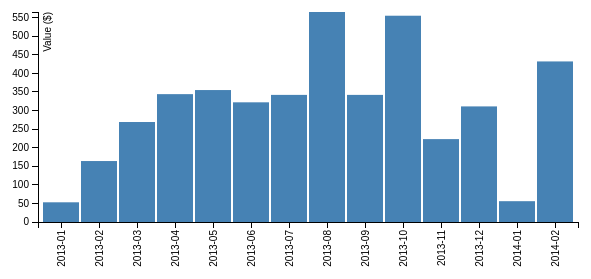
D3 v3 page, settled after 360 driven frames (6 s of simulated time); the page loaded 1 data file(s).


  
var margin = {top: 20, right: 20, bottom: 70, left: 40},
    width = 600 - margin.left - margin.right,
    height = 300 - margin.top - margin.bottom;

// Parse the date / time
var	parseDate = d3.time.format("%Y-%m").parse;

var x = d3.scale.ordinal().rangeRoundBands([0, width], .05);

var y = d3.scale.linear().range([height, 0]);

var xAxis = d3.svg.axis()
    .scale(x)
    .orient("bottom")
    .tickFormat(d3.time.format("%Y-%m"));

var yAxis = d3.svg.axis()
    .scale(y)
    .orient("left")
    .ticks(10);

var svg = d3.select("body").append("svg")
    .attr("width", width + margin.left + margin.right)
    .attr("height", height + margin.top + margin.bottom)
  .append("g")
    .attr("transform", 
          "translate(" + margin.left + "," + margin.top + ")");

d3.csv("bar-data.csv", function(error, data) {

    data.forEach(function(d) {
        d.date = parseDate(d.date);
        d.value = +d.value;
    });
	
  x.domain(data.map(function(d) { return d.date; }));
  y.domain([0, d3.max(data, function(d) { return d.value; })]);

  svg.append("g")
      .attr("class", "x axis")
      .attr("transform", "translate(0," + height + ")")
      .call(xAxis)
    .selectAll("text")
      .style("text-anchor", "end")
      .attr("dx", "-.8em")
      .attr("dy", "-.55em")
      .attr("transform", "rotate(-90)" );

  svg.append("g")
      .attr("class", "y axis")
      .call(yAxis)
    .append("text")
      .attr("transform", "rotate(-90)")
      .attr("y", 6)
      .attr("dy", ".71em")
      .style("text-anchor", "end")
      .text("Value ($)");

  svg.selectAll("bar")
      .data(data)
    .enter().append("rect")
      .style("fill", "steelblue")
      .attr("x", function(d) { return x(d.date); })
      .attr("width", x.rangeBand())
      .attr("y", function(d) { return y(d.value); })
      .attr("height", function(d) { return height - y(d.value); });

});



### data: bar-data.csv
date, value
2013-01, 53
2013-02, 164
2013-03, 269
2013-04, 344
2013-05, 355
2013-06, 322
2013-07, 342
2013-08, 565
2013-09, 342
2013-10, 555
2013-11, 223
2013-12, 311
2014-01, 56
2014-02, 432